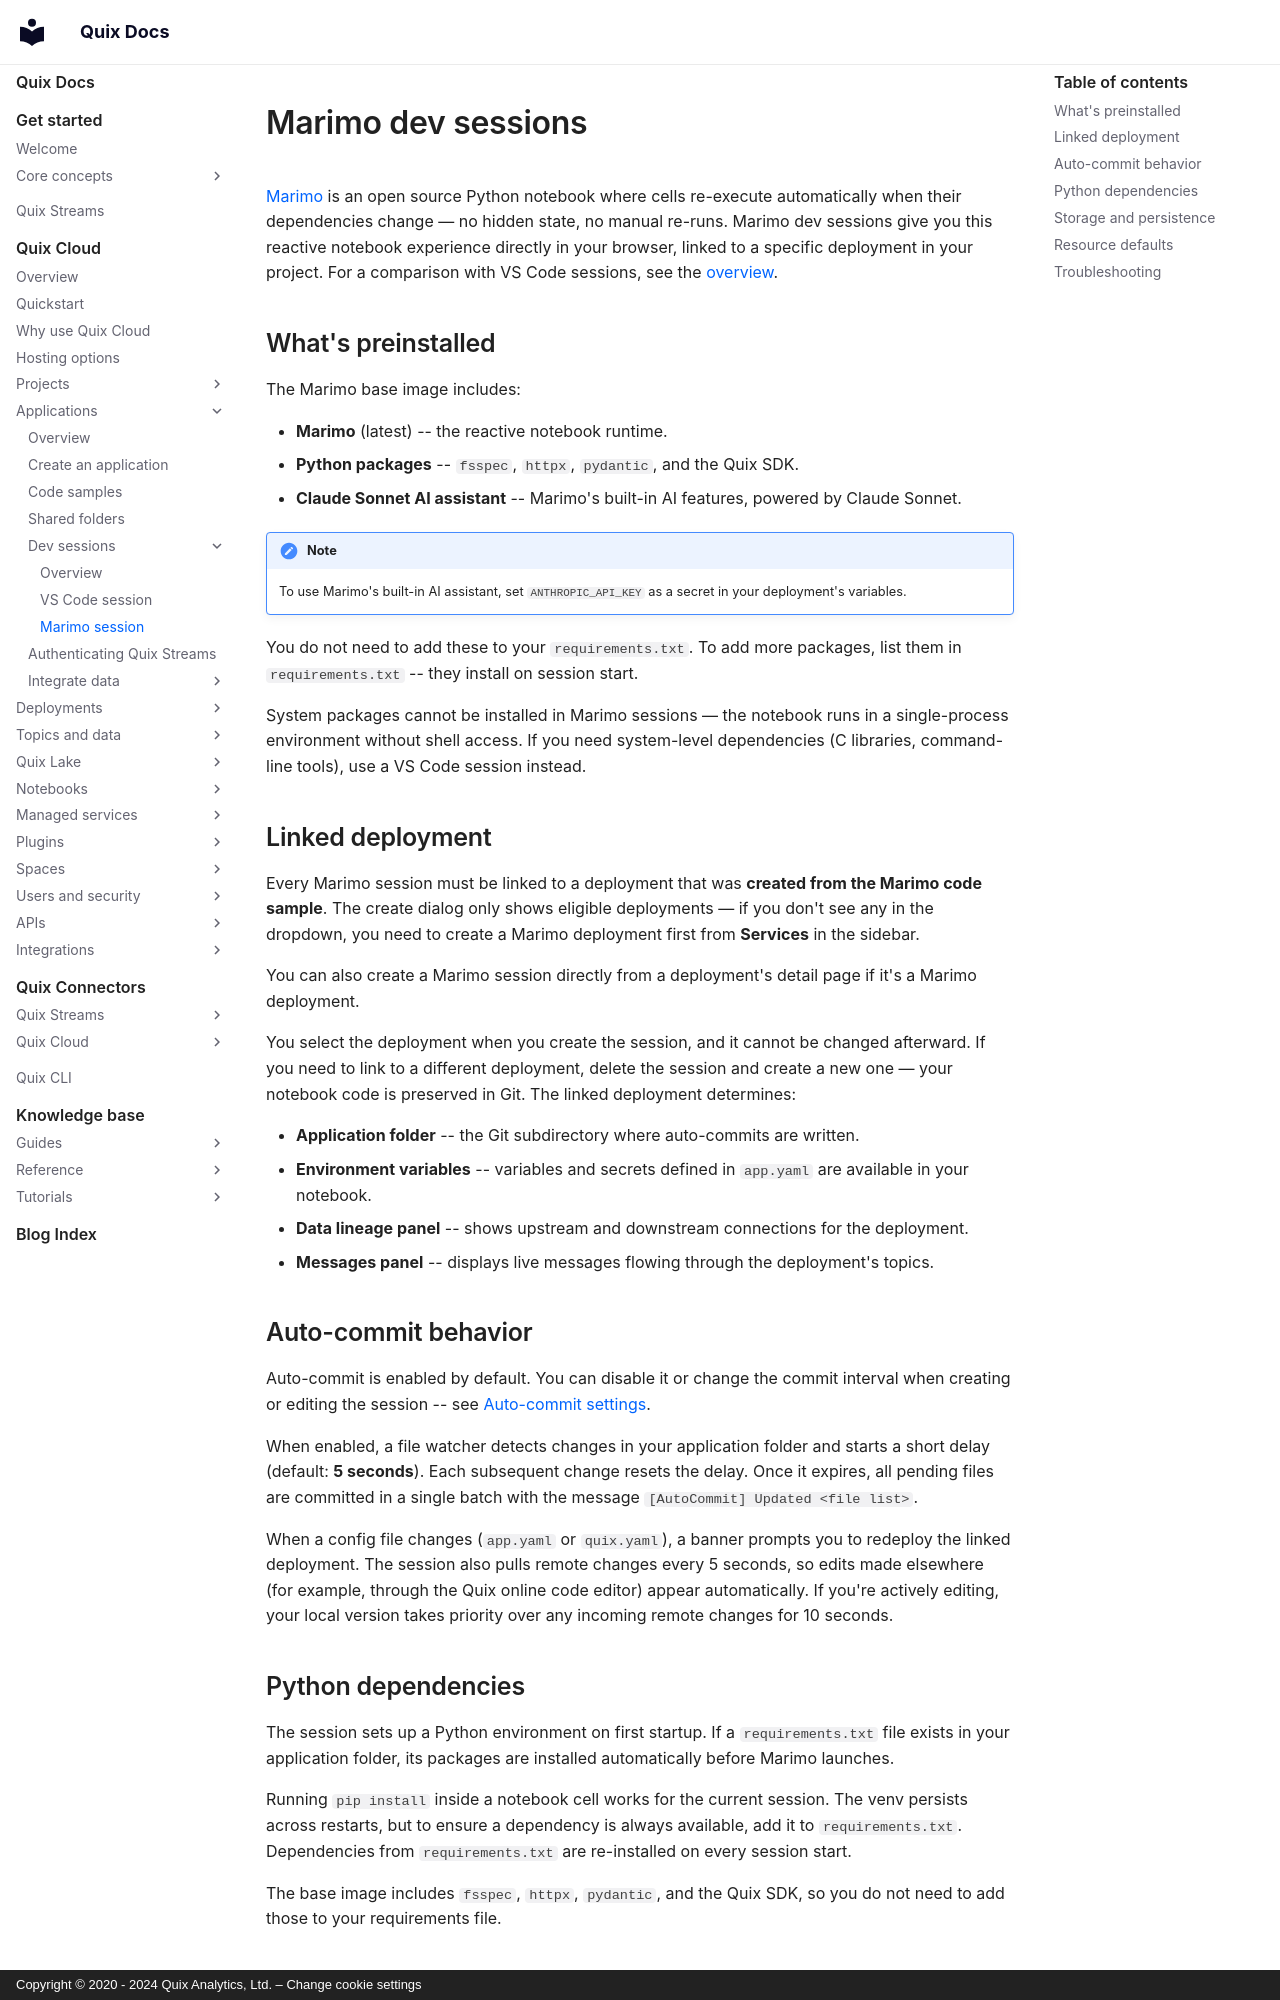

repository: quixio/quix-docs · page: quix-cloud/applications/dev-sessions/marimo-devsessions/index.html · generator: mkdocs · copyright: Copyright © 2020 - 2024 Quix Analytics, Ltd. – Change cookie settings

---
title: Marimo dev sessions
description: Explore data and prototype Python logic in a reactive notebook linked to your Quix deployment — changes commit to Git automatically.
---

# Marimo dev sessions

[Marimo](https://marimo.io){target=_blank} is an open source Python notebook where cells re-execute automatically when their dependencies change — no hidden state, no manual re-runs. Marimo dev sessions give you this reactive notebook experience directly in your browser, linked to a specific deployment in your project. For a comparison with VS Code sessions, see the [overview](./overview.md).

## What's preinstalled

The Marimo base image includes:

- **Marimo** (latest) -- the reactive notebook runtime.
- **Python packages** -- `fsspec`, `httpx`, `pydantic`, and the Quix SDK.
- **Claude Sonnet AI assistant** -- Marimo's built-in AI features, powered by Claude Sonnet.

!!! note
    To use Marimo's built-in AI assistant, set `ANTHROPIC_API_KEY` as a secret in your deployment's variables.

You do not need to add these to your `requirements.txt`. To add more packages, list them in `requirements.txt` -- they install on session start.

System packages cannot be installed in Marimo sessions — the notebook runs in a single-process environment without shell access. If you need system-level dependencies (C libraries, command-line tools), use a VS Code session instead.

## Linked deployment

Every Marimo session must be linked to a deployment that was **created from the Marimo code sample**. The create dialog only shows eligible deployments — if you don't see any in the dropdown, you need to create a Marimo deployment first from **Services** in the sidebar.

You can also create a Marimo session directly from a deployment's detail page if it's a Marimo deployment.

You select the deployment when you create the session, and it cannot be changed afterward. If you need to link to a different deployment, delete the session and create a new one — your notebook code is preserved in Git. The linked deployment determines:

- **Application folder** -- the Git subdirectory where auto-commits are written.
- **Environment variables** -- variables and secrets defined in `app.yaml` are available in your notebook.
- **Data lineage panel** -- shows upstream and downstream connections for the deployment.
- **Messages panel** -- displays live messages flowing through the deployment's topics.

## Auto-commit behavior

Auto-commit is enabled by default. You can disable it or change the commit interval when creating or editing the session -- see [Auto-commit settings](./overview.md#auto-commit-settings).

When enabled, a file watcher detects changes in your application folder and starts a short delay (default: **5 seconds**). Each subsequent change resets the delay. Once it expires, all pending files are committed in a single batch with the message `[AutoCommit] Updated <file list>`.

When a config file changes (`app.yaml` or `quix.yaml`), a banner prompts you to redeploy the linked deployment. The session also pulls remote changes every 5 seconds, so edits made elsewhere (for example, through the Quix online code editor) appear automatically. If you're actively editing, your local version takes priority over any incoming remote changes for 10 seconds.

## Python dependencies

The session sets up a Python environment on first startup. If a `requirements.txt` file exists in your application folder, its packages are installed automatically before Marimo launches.

Running `pip install` inside a notebook cell works for the current session. The venv persists across restarts, but to ensure a dependency is always available, add it to `requirements.txt`. Dependencies from `requirements.txt` are re-installed on every session start.

The base image includes `fsspec`, `httpx`, `pydantic`, and the Quix SDK, so you do not need to add those to your requirements file.
